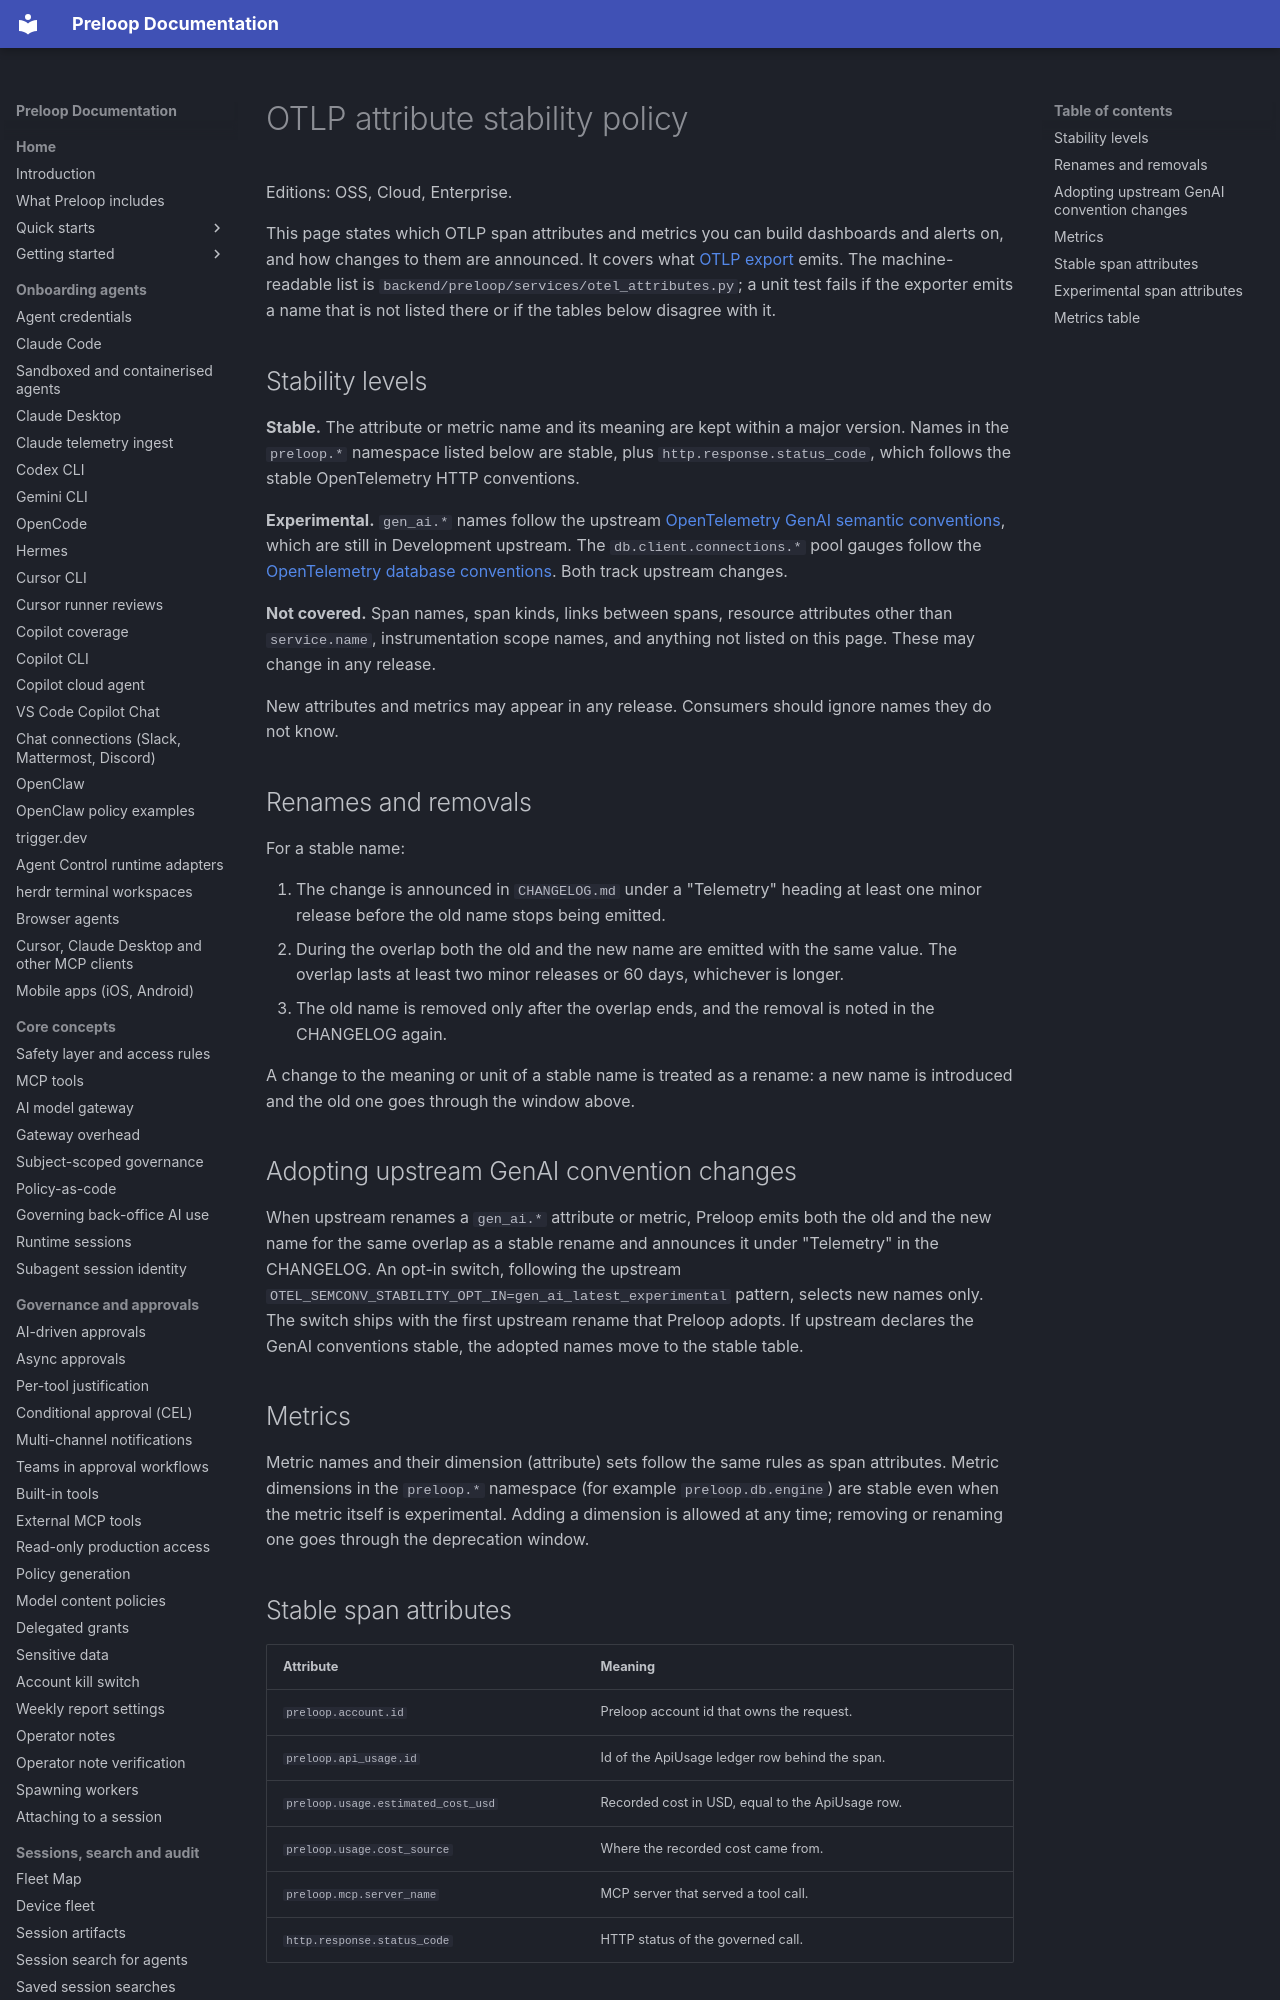

repository: preloop/preloop · page: guide/otlp-attribute-stability/index.html · generator: mkdocs

# OTLP attribute stability policy

Editions: OSS, Cloud, Enterprise.

This page states which OTLP span attributes and metrics you can build
dashboards and alerts on, and how changes to them are announced. It covers
what [OTLP export](observability-otlp.md) emits. The machine-readable list
is `backend/preloop/services/otel_attributes.py`; a unit test fails if the
exporter emits a name that is not listed there or if the tables below
disagree with it.

## Stability levels

**Stable.** The attribute or metric name and its meaning are kept within a
major version. Names in the `preloop.*` namespace listed below are stable,
plus `http.response.status_code`, which follows the stable OpenTelemetry
HTTP conventions.

**Experimental.** `gen_ai.*` names follow the upstream
[OpenTelemetry GenAI semantic conventions](https://github.com/open-telemetry/semantic-conventions-genai),
which are still in Development upstream. The `db.client.connections.*`
pool gauges follow the [OpenTelemetry database conventions](https://opentelemetry.io/docs/specs/semconv/db/).
Both track upstream changes.

**Not covered.** Span names, span kinds, links between spans, resource
attributes other than `service.name`, instrumentation scope names, and
anything not listed on this page. These may change in any release.

New attributes and metrics may appear in any release. Consumers should
ignore names they do not know.
